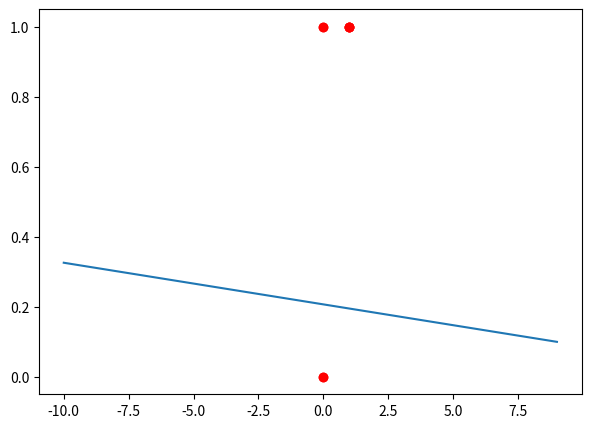

The matplotlib source for this figure:
import random
import copy
import matplotlib.pyplot as plt
from matplotlib.colors import ListedColormap
import numpy as np


class Perceptron:
    def __init__(
        self,
        amostras_n,
        saidas,
        taxa_aprendizado=0.1,
        epocas=1000,
        limiar=-0.8649,
        pesos=[0.3092, 0.3129],
    ):
        self.amostras = amostras_n
        self.saidas = saidas
        self.taxa_aprendizado = taxa_aprendizado
        self.epocas = epocas
        self.limiar = limiar
        self.n_amostras = len(amostras)
        self.n_atributos = len(amostras[0])
        self.pesos = pesos

    def treinar(self):
        for amostra in self.amostras:
            amostra.insert(0, self.limiar)

        for i in range(self.n_atributos):
            self.pesos.append(random.random())

        # self.pesos.insert(0, self.limiar)
        n_epocas = 0  # contador de épocas\n"

        while True:
            erro = False  # erro inicialmente inexiste\n"
            for i in range(self.n_amostras):
                u = 0
                for j in range(self.n_atributos + 1):
                    u += self.pesos[j] * self.amostras[i][j]
                y = self.sinal(u)  # obtém a saída da rede\n"
                # verifica se a saída da rede é diferente da saída desejada\n"
                if y != self.saidas[i]:
                    # calcula o erro\n",
                    erro_aux = self.saidas[i] - y
                    # faz o ajuste dos pesos para cada elemento da amostra\n"
                    for j in range(self.n_atributos + 1):
                        self.pesos[j] = (
                            self.pesos[j]
                            + self.taxa_aprendizado * erro_aux * self.amostras[i][j]
                        )
                    erro = True  # o erro ainda existe\n"

            n_epocas += 1  # incrementa o número de épocas\n"
            # critério de parada\n",
            if not erro or n_epocas > self.epocas:
                break

    def teste(self, amostra):
        amostra.insert(0, -1)
        u = 0
        for i in range(self.n_atributos + 1):
            u += self.pesos[i] * amostra[i]
        y = self.sinal(u)
        print("Classe: %d" % y)

    def sinal(self, u):
        if u >= 0:
            return 1
        return -1

    def graph(self, formula, x_range):
        a = np.array(x_range)
        y = formula(a)  # <- note now we're calling the function 'formula' with x
        plt.plot(a, y / np.linalg.norm(y))

    def plot(self, x, y):
        plt.figure(figsize=(7, 5))
        self.graph(
            lambda a: +(
                (-(self.limiar / self.pesos[1]) / (self.limiar / self.pesos[0])) * a
                + (-self.limiar / self.pesos[1])
            ),
            range(-10, 10),
        )
        plt.plot(x, y, "ro")
        plt.show()


# Exemplo
amostras = [[1, 1], [1, 0], [0, 1], [0, 0]]
saidas = [[1], [1], [1], [0]]

for j in range(len(saidas[0])):
    saidas_rede = []
    amostras_n = copy.deepcopy(amostras)
    for i in range(len(saidas)):
        saidas_rede.append(saidas[i][j])
    print("amostras_n: ", amostras_n)
    print("saidas_rede: ", saidas_rede)
    rede = Perceptron(amostras_n, saidas_rede)
    rede.treinar()

rede.teste([0, 0])
rede.teste([0, 1])
rede.teste([1, 0])
rede.teste([1, 1])
rede.plot(amostras, saidas)
del rede
del saidas_rede
del amostras_n
